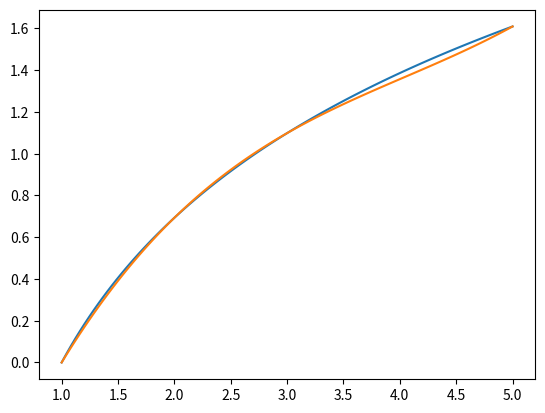

Generate this figure with matplotlib:
import numpy as np
import matplotlib.pyplot as plt

x = np.linspace(1,5,100)
y = np.log(x)

x_t = [1, 2, 3, 5]
y_t = np.log(x_t)


def Newton_diff(xt, yt, k, l):
    if k - l == 1:
        return((yt[k] - yt[l])/(xt[k] - xt[l]))
    else:
        return((Newton_diff(xt, yt, k, l+1)) - Newton_diff(xt, yt, k-1, l))/(xt[k] - xt[l])


print(Newton_diff(x_t, y_t, 3, 0))

def interpolate(x_t, y_t):
    poly = y_t[0]
    mul = (x-x_t[0])
    for i in range(1, len(x_t)):
        poly += Newton_diff(x_t, y_t, i, 0)*mul
        mul *= (x-x_t[i])
    return(poly)
    
plt.plot(x,y)
plt.plot(x,interpolate(x_t, y_t))
plt.show()

